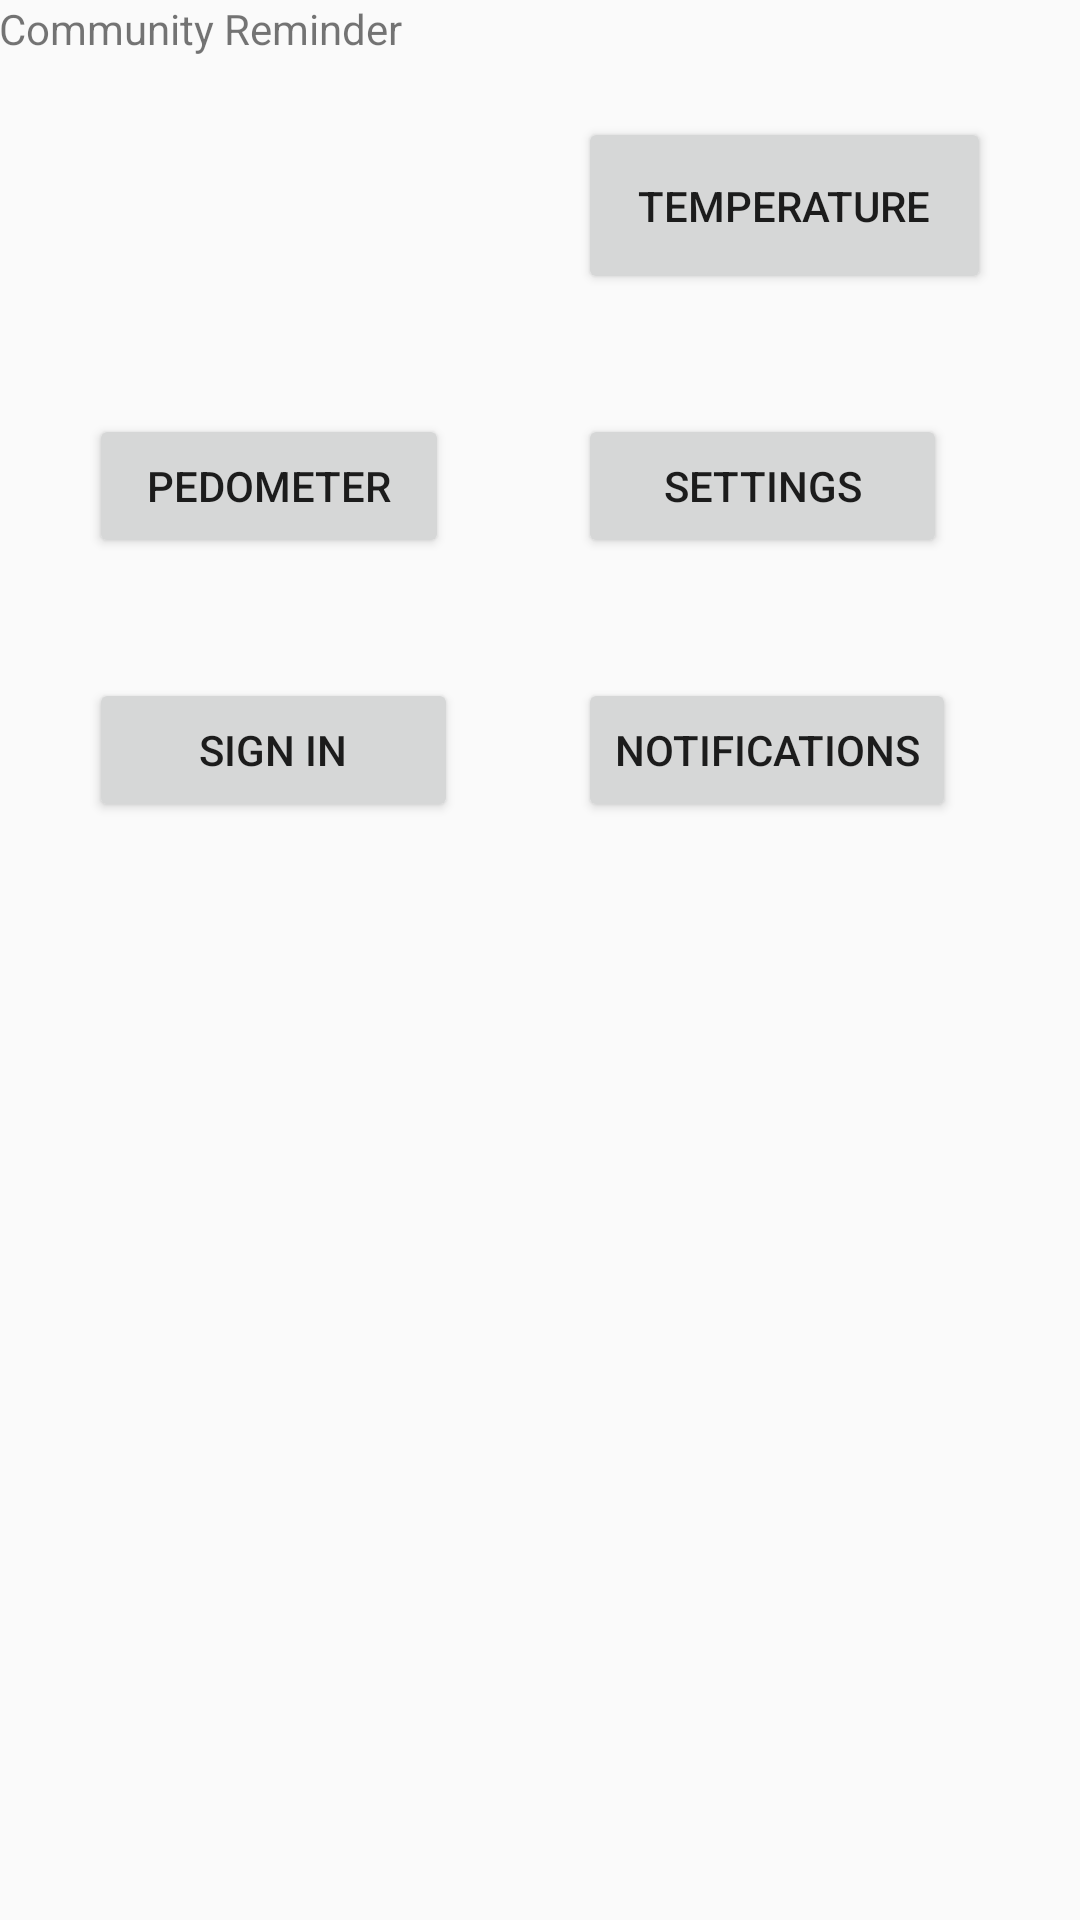

Produce the Android XML layout that renders to this screen, including the resource entries it uses.
<!-- AndroidManifest.xml: application theme AppTheme -->
<!-- res/layout/activity_main.xml -->
<RelativeLayout xmlns:android="http://schemas.android.com/apk/res/android"
    xmlns:tools="http://schemas.android.com/tools" android:layout_width="match_parent"
    android:layout_height="match_parent" android:paddingLeft="@dimen/activity_horizontal_margin"
    android:paddingRight="@dimen/activity_horizontal_margin"
    android:paddingTop="@dimen/activity_vertical_margin"
    android:paddingBottom="@dimen/activity_vertical_margin"
    tools:context="fi.oulu.acp.communityreminder.MainActivity">

    <TextView
        android:text="@string/app_name"
        android:layout_width="wrap_content"
        android:layout_height="wrap_content"
        android:id="@+id/txt_title"/>

    <GridLayout
        android:layout_width="wrap_content"
        android:layout_height="wrap_content"
        android:columnCount="2"
        android:layout_below="@id/txt_title"
        android:layout_centerHorizontal="true"
        android:id="@+id/gridLayout">
        <Button
            android:text="Temperature"
            android:layout_width="wrap_content"
            android:layout_height="wrap_content"
            android:layout_gravity="center"
            android:layout_margin="20dp"
            android:onClick="goToTemperature"
            android:padding="20dp"
            android:layout_row="0"
            android:layout_column="1" />

        <Button
            android:layout_width="120dp"
            android:layout_height="wrap_content"
            android:text="Pedometer"
            android:id="@+id/btnPedometer"
            android:layout_row="1"
            android:layout_column="0"
            android:layout_margin="20dp"
            android:onClick="goToPedometerActivity" />

        <Button
            android:layout_width="123dp"
            android:layout_height="wrap_content"
            android:text="Settings"
            android:id="@+id/btnSettings"
            android:onClick="goToSettingsActivity"
            android:layout_alignRight="@+id/txt_title"
            android:layout_alignEnd="@+id/txt_title"
            android:layout_margin="20dp"
            android:layout_row="1"
            android:layout_column="1" />
        <Button
            android:layout_width="123dp"
            android:layout_height="wrap_content"
            android:text="Sign In"
            android:onClick="goToSignIn"
            android:layout_alignRight="@+id/txt_title"
            android:layout_alignEnd="@+id/txt_title"
            android:layout_margin="20dp"
            android:layout_row="2"
            android:layout_column="0" />

        <Button
            android:layout_width="wrap_content"
            android:layout_height="wrap_content"
            android:text="Notifications"
            android:id="@+id/btnNotification"
            android:layout_row="2"
            android:layout_column="1"
            android:layout_marginLeft="20dp"
            android:layout_marginTop="20dp"
            android:onClick="goToNotifications" />
    </GridLayout>

</RelativeLayout>
<!-- resources referenced by this layout -->
<resources>
  <string name="app_name">Community Reminder</string>
  <style name="AppTheme" parent="Theme.AppCompat.Light.DarkActionBar">
          
      </style>
</resources>
